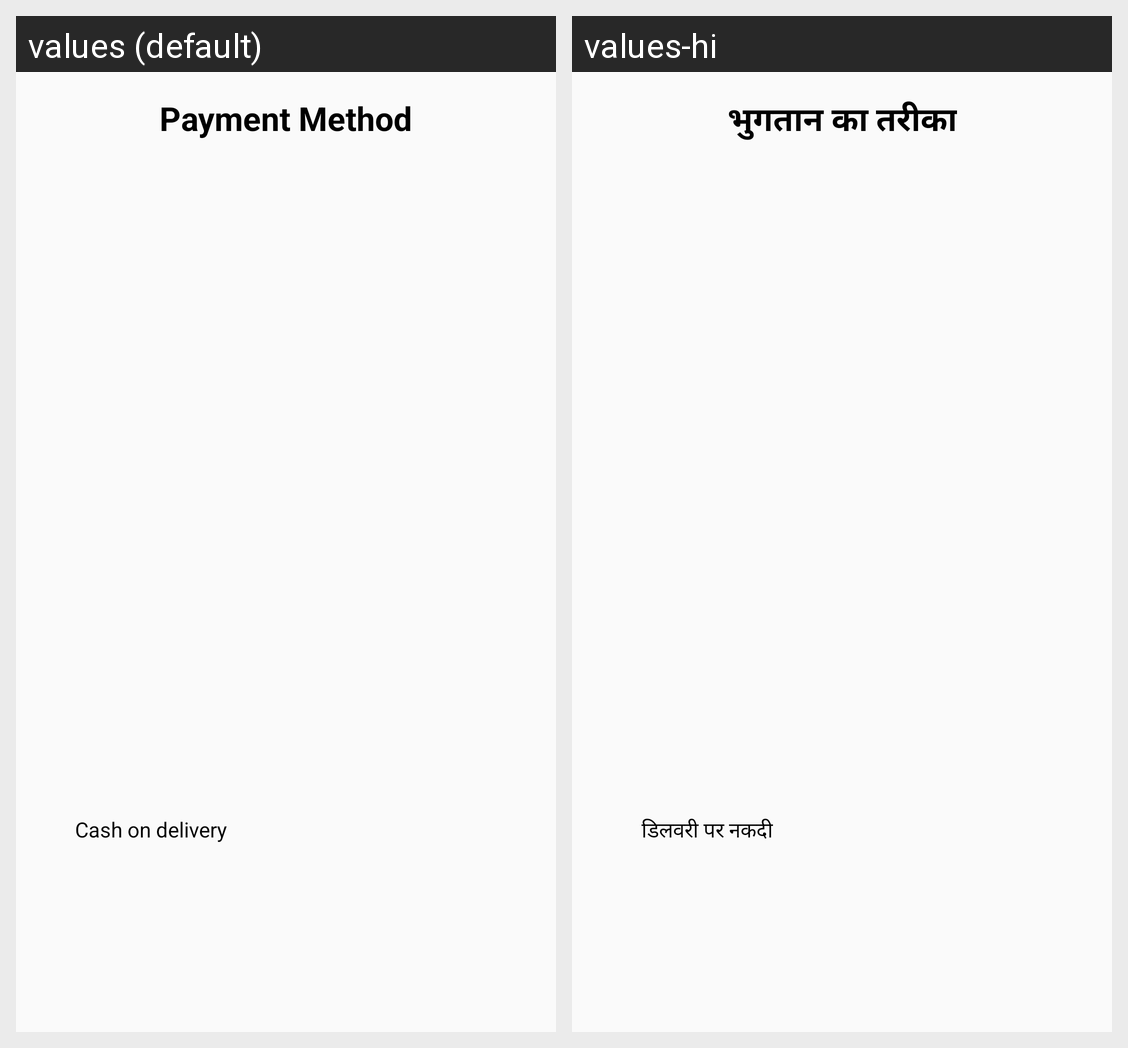

For this localized Android screen grid, give each drawn string resource with its value in every locale shown.
Android screen res/layout/payment_method.xml rendered under 2 locales, left to right: values (default), values-hi. Device: Nexus 5 (rendered at 1080×1920; each locale shown at half size, 540×960, under a caption strip naming it); theme AppTheme.
Strings drawn on this screen, with the default value and each locale's value (text and hints the layout hard-codes, and strings that could not be matched under every locale, appear in the picture but are not listed):

payment_method
  values: Payment Method
  values-hi: भुगतान का तरीका

cash_on_delivery
  values: Cash on delivery
  values-hi: डिलवरी पर नकदी
